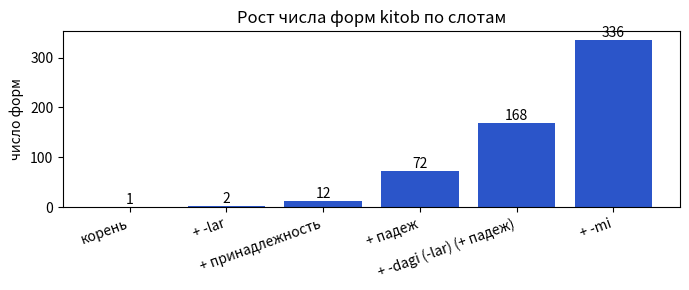

The script that saved this image: (Note: this script raises an exception after producing the figure.)
!pip install -q pymorphy3

import re, itertools, random
import numpy as np
import pandas as pd
import matplotlib.pyplot as plt

VOWELS = ("a", "e", "i", "o", "u", "oʻ")

# корень -> что происходит с основой перед гласным суффиксом принадлежности:
# "kq": конечный k -> g, q -> gʻ (terak -> teragi); "drop": выпадает гласный последнего слога (ogʻiz -> ogʻzi)
NOUNS = {
    "kitob": "", "uy": "", "bola": "", "maktab": "", "dala": "", "olma": "", "bogʻ": "", "togʻ": "",
    "qoʻl": "", "doʻst": "", "oʻqituvchi": "", "maʼno": "", "sheʼr": "", "talaba": "", "kutubxona": "",
    "qishloq": "kq", "terak": "kq", "yurak": "kq", "quloq": "kq", "eshik": "kq",
    "ogʻiz": "drop", "burun": "drop", "shahar": "drop", "oʻgʻil": "drop", "qorin": "drop",
}
GLOSS = {
    "kitob": "книга", "uy": "дом", "bola": "ребёнок", "maktab": "школа", "dala": "поле", "olma": "яблоко",
    "bogʻ": "сад", "togʻ": "гора", "qoʻl": "рука", "doʻst": "друг", "oʻqituvchi": "учитель", "maʼno": "смысл",
    "sheʼr": "стихотворение", "talaba": "студент", "kutubxona": "библиотека", "qishloq": "село", "terak": "тополь", "yurak": "сердце", "quloq": "ухо",
    "eshik": "дверь", "ogʻiz": "рот", "burun": "нос", "shahar": "город", "oʻgʻil": "сын", "qorin": "живот",
    "yoz": "писать", "oʻqi": "читать", "ishla": "работать", "kel": "приходить", "chiq": "выходить",
}
TAGS = {
    "PL": "мн.ч.", "P1": "мой", "P2": "твой", "P3": "его/её", "P1PL": "наш", "P2PL": "ваш",
    "GEN": "род.п.", "ACC": "вин.п.", "DAT": "дат.п.", "LOC": "мест.п.", "ABL": "исх.п.",
    "ATTR": "«находящийся в»", "Q": "вопрос",
    "NEG": "отриц.", "PAST": "прош. -di", "PRES": "наст.-буд. -a/-y", "PROG": "наст. длит. -yap", "PERF": "прош. -gan",
    "1SG": "1 л. ед.", "2SG": "2 л. ед.", "3SG": "3 л.", "1PL": "1 л. мн.", "2PL": "2 л. мн.", "3PL": "3 л. мн.",
}

POSS = {"P1": ("im", "m"), "P2": ("ing", "ng"), "P3": ("i", "si"), "P1PL": ("imiz", "miz"), "P2PL": ("ingiz", "ngiz")}
CASE = {"GEN": "ning", "ACC": "ni", "DAT": "ga", "LOC": "da", "ABL": "dan"}

def word(m):
    return "".join(x for x, _ in m)

def changed_stem(root):
    kind = NOUNS.get(root, "")
    if kind == "kq":                      # terak -> terag, qishloq -> qishlogʻ
        return root[:-1] + ("g" if root.endswith("k") else "gʻ")
    if kind == "drop":                    # ogʻiz -> ogʻz, shahar -> shahr
        return root[:-2] + root[-1]
    return root

def noun_form(root, pl=False, poss=None, case=None, dagi=False, pl2=False, case2=None, q=False, rules=True):
    """Форма существительного: список пар (морф, тег). rules=False склеивает суффиксы без правил алломорфии."""
    m = [[root, "ROOT"]]
    def add_case(c):
        suf = CASE[c]
        if rules and c == "DAT" and word(m).endswith("k"):
            suf = "ka"                    # terak + ga -> terakka
        elif rules and c == "DAT" and word(m).endswith("q"):
            suf = "qa"                    # qishloq + ga -> qishloqqa
        m.append([suf, c])
    if pl:
        m.append(["lar", "PL"])
    if poss:
        after_cons, after_vowel = POSS[poss]
        if rules and word(m).endswith(VOWELS):
            m.append([after_vowel, poss])  # bola + m
        else:
            if rules and not pl:
                m[0][0] = changed_stem(root)
            m.append([after_cons, poss])   # kitob + im
    if case:
        add_case(case)
    if dagi:                               # -gi идёт только после местного падежа -da
        m.append(["gi", "ATTR"])
        if pl2:
            m.append(["lar", "PL"])
        if case2:
            add_case(case2)
    if q:
        m.append(["mi", "Q"])
    return [tuple(x) for x in m]

def show(root, **kw):
    m = noun_form(root, **kw)
    plain = word(noun_form(root, rules=False, **kw))
    gloss = " + ".join([GLOSS.get(root, root)] + [TAGS[t] for _, t in m[1:]])
    note = "" if plain == word(m) else "   (без правил: " + plain + ")"
    print(f"{'·'.join(x for x, _ in m):<34} {gloss}{note}")

show("kitob", pl=True, poss="P1PL", case="LOC", dagi=True, pl2=True, case2="ABL")
show("bola", poss="P1")
show("bola", pl=True, poss="P3", case="DAT", q=True)
show("terak", case="DAT")
show("terak", poss="P1", case="GEN")
show("qishloq", case="DAT")
show("qishloq", poss="P1PL", case="DAT")
show("qishloq", pl=True, poss="P1PL", case="DAT")
show("ogʻiz", poss="P3")
show("burun", poss="P3", case="ABL")
show("shahar", poss="P1PL", case="LOC", dagi=True)
show("shahar", pl=True, poss="P1PL", case="LOC")

POSS_OPTS = [None] + list(POSS)
CASE_OPTS = [None] + list(CASE)
CASE2_OPTS = [None, "ACC", "DAT", "ABL"]      # падеж после -dagi(-lar)

def noun_paradigm(root):
    forms = []
    for pl, poss, case in itertools.product([False, True], POSS_OPTS, CASE_OPTS):
        chains = [{}]
        if case == "LOC":
            chains += [dict(dagi=True, pl2=p2, case2=c2) for p2 in (False, True) for c2 in CASE2_OPTS]
        for ch in chains:
            for q in (False, True):
                forms.append(noun_form(root, pl=pl, poss=poss, case=case, q=q, **ch))
    return forms

par = noun_paradigm("kitob")
steps = [("корень", 1), ("+ -lar", 2), ("+ принадлежность", 2 * 6), ("+ падеж", 2 * 6 * 6),
         ("+ -dagi (-lar) (+ падеж)", len(par) // 2), ("+ -mi", len(par))]
for name, n in steps:
    print(f"{name:<32} {n:4d}")
print(f"Форм у существительного kitob: {len(par)} форм, {len({word(m) for m in par})} разных\n")

# глагол: корень (+ отрицание -ma) + время + лицо (+ -mi)
VERBS = ["yoz", "oʻqi", "ishla", "kel", "chiq"]
TENSE = {"PAST": "di", "PRES": "a", "PROG": "yap", "PERF": "gan"}
PERSON = {
    "PAST": ["m", "ng", "", "k", "ngiz", "lar"],
    "PRES": ["man", "san", "di", "miz", "siz", "dilar"],
    "PROG": ["man", "san", "ti", "miz", "siz", "tilar"],
    "PERF": ["man", "san", "", "miz", "siz", "lar"],
}
PERSON_TAGS = ["1SG", "2SG", "3SG", "1PL", "2PL", "3PL"]

def verb_form(root, tense, person, neg=False, q=False):
    m = [(root, "ROOT")]
    if neg:
        m.append(("ma", "NEG"))
    suf = TENSE[tense]
    if tense == "PRES" and word(m).endswith(VOWELS):
        suf = "y"                          # oʻqi-y-man, yoz-ma-y-man
    elif tense == "PERF" and word(m).endswith("k"):
        suf = "kan"                        # ek-kan
    elif tense == "PERF" and word(m).endswith("q"):
        suf = "qan"                        # chiq-qan
    m.append((suf, tense))
    if PERSON[tense][person]:
        m.append((PERSON[tense][person], PERSON_TAGS[person]))
    if q:
        m.append(("mi", "Q"))
    return m

def verb_paradigm(root):
    return [verb_form(root, t, p, neg, q) for t in TENSE for p in range(6) for neg in (False, True) for q in (False, True)]

for v in ["yoz", "oʻqi", "chiq"]:
    table = pd.DataFrame([[word(verb_form(v, t, p)) for p in range(6)] for t in TENSE],
                         index=[TAGS[t] for t in TENSE], columns=[TAGS[p] for p in PERSON_TAGS])
    print(v + (" — " + GLOSS[v] if v in GLOSS else ""))
    print(table.to_string(), "\n")
print(f"Форм у глагола yoz: {len(verb_paradigm('yoz'))} форм, например:", word(verb_form("yoz", "PRES", 0, neg=True, q=True)))

# инвентарь: словоформа -> (корень, морфемы); пригодится в разделах 3 и 4
INVENTORY, total = {}, 0
for r in NOUNS:
    for m in noun_paradigm(r):
        INVENTORY[word(m)] = (r, m); total += 1
for v in VERBS:
    for m in verb_paradigm(v):
        INVENTORY[word(m)] = (v, m); total += 1
print(f"Инвентарь: {len(INVENTORY)} словоформ от {len(NOUNS) + len(VERBS)} корней; совпадений между корнями: {total - len(INVENTORY)}")

plt.figure(figsize=(7, 3))
plt.bar([s for s, _ in steps], [n for _, n in steps], color="#2B55C9")
for i, (_, n) in enumerate(steps):
    plt.text(i, n, str(n), ha="center", va="bottom")
plt.xticks(rotation=20, ha="right")
plt.ylabel("число форм")
plt.title("Рост числа форм kitob по слотам")
plt.tight_layout()
plt.show()


import pymorphy3
morph = pymorphy3.MorphAnalyzer()

book = {f.word for f in morph.parse("книга")[0].lexeme}
print(f"книга: {len(book)} разных форм:", ", ".join(sorted(book)))
write = morph.parse("писать")[0].lexeme
finite = {f.word for f in write if f.tag.POS in ("VERB", "INFN")}
print(f"писать: {len(finite)} форм (инфинитив, настоящее, прошедшее, повелительное):", ", ".join(sorted(finite)))
print(f"   вместе с причастиями и деепричастиями: {len({f.word for f in write})}")

from scipy.optimize import curve_fit

rng = np.random.default_rng(17)
N_LEMMAS, N_TOKENS, N_TEST = 4000, 200_000, 20_000
FORMS_PER_LEMMA = {"английский": 4, "русский": 12, "узбекский": len(par)}

def zipf(n, s=1.0):
    p = 1.0 / np.arange(1, n + 1) ** s
    return p / p.sum()

corpora = {}
for name, n_forms in FORMS_PER_LEMMA.items():
    lemmas = rng.choice(N_LEMMAS, size=N_TOKENS, p=zipf(N_LEMMAS))
    forms = rng.choice(n_forms, size=N_TOKENS, p=zipf(n_forms))
    corpora[name] = (lemmas, lemmas * 1000 + forms)     # код словоформы = лемма * 1000 + номер формы

def vocab_growth(tokens):
    first = np.zeros(len(tokens), dtype=bool)
    first[np.unique(tokens, return_index=True)[1]] = True   # где слово встретилось впервые
    return np.cumsum(first)                                  # V(N) для каждого N

Ns = np.unique(np.logspace(2, np.log10(N_TOKENS - N_TEST), 30).astype(int))
plt.figure(figsize=(6, 4))
for name, (lem, tok) in corpora.items():
    V = vocab_growth(tok[:N_TOKENS - N_TEST])[Ns - 1]
    beta, logK = np.polyfit(np.log(Ns), np.log(V), 1)        # прямая в log-log: log V = log K + β log N
    (K2, beta2), _ = curve_fit(lambda n, K, b: K * n ** b, Ns, V, p0=(np.exp(logK), beta))
    print(f"{name:<11} V({Ns[-1]}) = {V[-1]:6d}   polyfit (log-log): β = {beta:.3f}, K = {np.exp(logK):5.2f}   curve_fit: β = {beta2:.3f}, K = {K2:5.2f}")
    plt.loglog(Ns, V, "o-", ms=3, label=f"{name}: β = {beta:.2f}")
plt.xlabel("токенов в корпусе N")
plt.ylabel("разных словоформ V(N)")
plt.title("Закон Хипса")
plt.legend()
plt.grid(alpha=0.3)
plt.show()

train_sizes = [1000, 2000, 5000, 10_000, 20_000, 50_000, 100_000, 180_000]
rows = {}
plt.figure(figsize=(6, 4))
for (name, (lem, tok)), color in zip(corpora.items(), ["#17907E", "#2B55C9", "#C94B2B"]):
    test_tok, test_lem = tok[-N_TEST:], lem[-N_TEST:]
    oov_forms = [np.mean(~np.isin(test_tok, tok[:n])) for n in train_sizes]
    oov_lemmas = [np.mean(~np.isin(test_lem, lem[:n])) for n in train_sizes]
    rows[(name, "формы")] = oov_forms
    rows[(name, "леммы")] = oov_lemmas
    plt.semilogx(train_sizes, oov_forms, "o-", color=color, label=name)
    plt.semilogx(train_sizes, oov_lemmas, "--", color=color)
print("OOV на тесте, %")
print((pd.DataFrame(rows, index=train_sizes).T * 100).round(1).to_string())
plt.xlabel("обучающих токенов")
plt.ylabel("OOV")
plt.title("Доля OOV: сплошные — формы, пунктир — леммы")
plt.legend()
plt.grid(alpha=0.3)
plt.show()

from collections import Counter

UZ_CORPUS = [
    # 30 предложений из лаборатории 17
    "kitoblar stol ustida turibdi", "bu kitobni kutubxonadan oldim", "kitobimiz juda qiziqarli ekan",
    "talabalar kutubxonaga bordilar", "biz uyimizda kitob oʻqiymiz", "uylarimiz maktabga yaqin",
    "maktabimizda katta kutubxona bor", "oʻqituvchimiz talabalarga kitob berdi", "talabalarimiz imtihondan oʻtdilar",
    "doʻstlarim shahardan keldilar", "shahrimizdagi maktablar yangi", "kutubxonadagi kitoblarni oʻqidingizmi",
    "bolalar hovlida oʻynayaptilar", "bolalarimiz maktabdan qaytdilar", "men xat yozdim", "u kitob yozyapti",
    "biz maktabda ishlaymiz", "oʻqituvchilar yigʻilishda gapirdilar", "qishlogʻimizdagi uylar chiroyli",
    "doʻstimning kitobini oʻqidim", "ular kutubxonada ishlayaptilar", "kitoblaringizni stolga qoʻying",
    "talabaning daftari qayerda", "maktablarda imtihonlar boshlandi", "bolalarning daftarlari stolda",
    "uyingizdan maktabgacha uzoqmi", "doʻstlarimizga xat yozdik", "kutubxonamizdagi kitoblar eski",
    "talabalar uylariga qaytdilar", "oʻqituvchimizning kitobi yangi",
    # ещё 15 предложений с чередованиями в основе
    "Qishlogʻimizda katta bogʻ bor.", "Bogʻimizdagi teraklar juda baland.", "Oʻgʻlim maktabdan kech qaytdi.",
    "Dehqonlar daladan qaytishdi.", "Biz qishloqqa yozda boramiz.", "Shahrimizda koʻp maktablar bor.",
    "Uyimizning derazasidan togʻlar koʻrinadi.", "Teragimizning barglari sargʻaydi.", "Bolaning ogʻzi ochiq qoldi.",
    "Sovuqdan uning burni qizarib ketdi.", "Bolalarimizga yangi daftarlar oldik.", "Shaharlarimiz tobora chiroyli boʻlmoqda.",
    "Qishloqlarimizdagi maktablar yangilandi.", "Dalalarimizdan paxta terildi.", "Qoʻlimdagi kitobni doʻstimga berdim.",
]

def letters(w):
    return re.findall(r"[og]ʻ|.", w)          # oʻ и gʻ — одна буква

def words_of(s):
    return re.findall(r"[a-zʻʼ]+", s.lower())

word_counts = Counter(w for s in UZ_CORPUS for w in words_of(s))
print(f"{len(UZ_CORPUS)} предложений, {sum(word_counts.values())} словоупотреблений, {len(word_counts)} разных слов\n")

def merge_pair(sym, a, b):
    out, i = [], 0
    while i < len(sym):
        if i + 1 < len(sym) and sym[i] == a and sym[i + 1] == b:
            out.append(a + b); i += 2
        else:
            out.append(sym[i]); i += 1
    return out

def train_bpe(word_counts, max_merges=1000, verbose=12):
    vocab = {tuple(letters(w)) + ("</w>",): c for w, c in word_counts.items()}
    merges = []
    for step in range(max_merges):
        pairs = Counter()
        for sym, c in vocab.items():
            for a, b in zip(sym, sym[1:]):
                pairs[a, b] += c
        if not pairs:
            break
        (a, b), freq = max(pairs.items(), key=lambda t: (t[1], t[0]))   # самая частая пара
        if freq < 2:                                                     # пары, встреченные один раз, не склеиваем
            break
        merges.append((a, b))
        vocab = {tuple(merge_pair(list(sym), a, b)): c for sym, c in vocab.items()}
        if step < verbose:
            print(f"слияние {step + 1:2d}: {a} + {b} -> {a + b}   ({freq})")
    return merges

def apply_bpe(w, merges):
    sym = letters(w) + ["</w>"]
    for a, b in merges:
        sym = merge_pair(sym, a, b)
    sym[-1] = sym[-1].replace("</w>", "")
    return [s for s in sym if s]

merges = train_bpe(word_counts)
print(f"...\n{len(merges)} слияний выучено; последние:", ", ".join(a + b for a, b in merges[-8:]))

LONG_WORDS = ["kitoblarimizdagilardan", "uylarimizda", "oʻqituvchilarimizga", "maktablarimizdagi", "talabalaringizning",
              "kutubxonalarimizdan", "qishlogʻimizga", "teragimizning", "shahrimizdagilar", "ogʻzingizdan", "burnidan",
              "bolalarimizgami"]
print()
for w in LONG_WORDS:
    gold = [x for x, _ in INVENTORY[w][1]]
    print(f"{w:<24} BPE: {' | '.join(apply_bpe(w, merges)):<36} морфемы: {' | '.join(gold)}")

def boundaries(pieces):
    out, pos = set(), 0
    for p in pieces[:-1]:
        pos += len(p)
        out.add(pos)
    return out

def evaluate(segment, words):
    n_tok = tp = n_pred = n_gold = 0
    for w in words:
        pieces = segment(w)
        assert "".join(pieces) == w
        pred, gold = boundaries(pieces), boundaries([x for x, _ in INVENTORY[w][1]])
        n_tok += len(pieces); n_pred += len(pred); n_gold += len(gold); tp += len(pred & gold)
    p = tp / n_pred if n_pred else float("nan")
    r = tp / n_gold
    f = 2 * p * r / (p + r) if n_pred and p + r else 0.0
    return n_tok / len(words), p, r, f

long_nouns = sorted(w for w, (r, m) in INVENTORY.items() if r in NOUNS and len(m) >= 3)
sample = random.Random(17).sample(long_nouns, 400)
systems = {
    "пробелы": lambda w: [w],
    "символы": letters,
    "BPE-25": lambda w: apply_bpe(w, merges[:25]),
    "BPE-75": lambda w: apply_bpe(w, merges[:75]),
    f"BPE-{len(merges)}": lambda w: apply_bpe(w, merges),
    "морфемы (эталон)": lambda w: [x for x, _ in INVENTORY[w][1]],
}
res = pd.DataFrame([evaluate(f, sample) for f in systems.values()], index=list(systems),
                   columns=["фертильность", "точность", "полнота", "F1"])
print(f"{len(sample)} случайных именных форм из ≥3 морфем")
print(res.round(3).to_string(na_rep="—"), "\n")

ks = [0, 5, 10, 25, 50, 75, 100, len(merges)]
curve = np.array([evaluate(lambda w: apply_bpe(w, merges[:k]), sample) for k in ks])
fig, ax = plt.subplots(1, 2, figsize=(10, 3.5))
ax[0].plot(ks, curve[:, 0], "o-", color="#2B55C9")
ax[0].set_xlabel("число слияний BPE"); ax[0].set_ylabel("фертильность"); ax[0].set_title("BPE: чем больше слияний, тем меньше токенов")
for j, (lbl, c) in enumerate([("точность", "#17907E"), ("полнота", "#C94B2B"), ("F1", "#333333")]):
    ax[1].plot(ks, curve[:, j + 1], "o-", color=c, label=lbl)
ax[1].set_xlabel("число слияний BPE"); ax[1].set_ylim(0, 1.05); ax[1].set_title("Совпадение границ BPE с морфемами"); ax[1].legend()
plt.tight_layout()
plt.show()

# Только для Colab: нужен интернет. Скачиваются лишь файлы токенизатора XLM-RoBERTa (10–15 МБ, без весов модели).
try:
    from tokenizers import Tokenizer, models, trainers, pre_tokenizers
    hf_bpe = Tokenizer(models.BPE(unk_token="[UNK]", end_of_word_suffix="</w>"))
    hf_bpe.pre_tokenizer = pre_tokenizers.Whitespace()
    alphabet = {ch for w in word_counts for ch in w}
    trainer = trainers.BpeTrainer(vocab_size=len(alphabet) + len(merges) + 1, min_frequency=2,
                                  special_tokens=["[UNK]"], end_of_word_suffix="</w>", show_progress=False)
    hf_bpe.train_from_iterator([" ".join(words_of(s)) for s in UZ_CORPUS], trainer)

    from transformers import AutoTokenizer
    xlmr = AutoTokenizer.from_pretrained("FacebookAI/xlm-roberta-base")
    for w in LONG_WORDS:
        print(w)
        print("   tokenizers BPE:", hf_bpe.encode(w).tokens)
        print("   XLM-R         :", xlmr.tokenize(w))
except Exception as e:
    print("Не получилось (нужен интернет и библиотеки tokenizers, transformers):", e)

import unicodedata

APOSTROPHES = "'`‘’´"            # «неправильные» апострофы; правильные ʻ и ʼ не трогаем

def norm_apostrophe(w):
    # эвристика: после o и g ставим ʻ (oʻ, gʻ), в остальных местах ʼ (тутук белгиси: maʼno, sheʼr)
    return re.sub("([ogOG])[" + APOSTROPHES + "]|[" + APOSTROPHES + "]",
                  lambda m: m.group(1) + "ʻ" if m.group(1) else "ʼ", w)

CYR = dict(zip("абвгдёжзийклмнопрстуфхцчшъьэюяўқғҳ",
               ["a", "b", "v", "g", "d", "yo", "j", "z", "i", "y", "k", "l", "m", "n", "o", "p", "r", "s", "t", "u",
                "f", "x", "ts", "ch", "sh", "ʼ", "", "e", "yu", "ya", "oʻ", "q", "gʻ", "h"]))

def cyr2lat(w):
    out = []
    for i, ch in enumerate(w):
        if ch == "е":                     # е в начале слова и после гласного читается ye
            out.append("ye" if i == 0 or w[i - 1] in "аеёиоуэюяў" else "e")
        else:
            out.append(CYR.get(ch, ch))
    return "".join(out)

word_re = re.compile(r"\w+")
for v in ["oʻqituvchi", "o'qituvchi", "o`qituvchi", "o‘qituvchi", "o’qituvchi", "ўқитувчи", "maʼno", "ma'no"]:
    ap = [ch for ch in v if ch in APOSTROPHES + "ʻʼ"]
    code = f"U+{ord(ap[0]):04X}" if ap else "—"
    nfkc_same = unicodedata.normalize("NFKC", v) in ("oʻqituvchi", "maʼno")
    fixed = norm_apostrophe(cyr2lat(v.lower()))
    print(f"{v:<11} {code:<7} \\w+ -> {str(word_re.findall(v)):<20} NFKC ok: {str(nfkc_same):<5}  норм.: {fixed}")

def stem_table(alternations):
    # поверхностная основа -> корень; с чередованиями добавляем terag -> terak, ogʻz -> ogʻiz
    table = {r: r for r in NOUNS}
    if alternations:
        for r in NOUNS:
            table.setdefault(changed_stem(r), r)
    return table

NAIVE_SUFFIXES = sorted({"lar", "im", "ing", "i", "imiz", "ingiz", "m", "ng", "si", "miz", "ngiz",
                         "ning", "ni", "ga", "ka", "qa", "da", "dan", "dagi", "mi"}, key=len, reverse=True)
# цепочка суффиксов по слотам: число, принадлежность, падеж (или -da-gi-lar-падеж), -mi
SUFFIX_CHAIN = re.compile(r"(lar)?(imiz|ingiz|im|ing|i|miz|ngiz|m|ng|si)?(ning|ni|ga|ka|qa|dan|da(gi(lar)?(ni|ga|dan)?)?)?(mi)?")

def make_pipeline(apostrophe=False, cyrillic=False, chain=False, alternations=False):
    def lemmatize(word_):
        w = word_.lower()
        if cyrillic:
            w = cyr2lat(w)
        if apostrophe:
            w = norm_apostrophe(w)
        stems = stem_table(alternations)
        if chain:
            for cut in range(len(w), 0, -1):          # сначала самая длинная основа
                if w[:cut] in stems and SUFFIX_CHAIN.fullmatch(w[cut:]):
                    return stems[w[:cut]]
            return None
        if w in stems:
            return stems[w]
        for s in NAIVE_SUFFIXES:                      # отрезаем не больше одного суффикса
            if w.endswith(s) and w[:-len(s)] in stems:
                return stems[w[:-len(s)]]
        return None
    return lemmatize

naive = make_pipeline()
robust = make_pipeline(apostrophe=True, cyrillic=True, chain=True, alternations=True)

TESTS = [   # (вход, ожидаемый корень, категория)
    ("kitobda", "kitob", "чистая форма"), ("uylar", "uy", "чистая форма"), ("bolaga", "bola", "чистая форма"),
    ("maktabni", "maktab", "чистая форма"), ("dalada", "dala", "чистая форма"),
    ("bog'da", "bogʻ", "апострофы"), ("tog`lar", "togʻ", "апострофы"), ("qo‘lim", "qoʻl", "апострофы"),
    ("o’qituvchi", "oʻqituvchi", "апострофы"), ("ma’nosi", "maʼno", "апострофы"), ("she'r", "sheʼr", "апострофы"),
    ("o`g`il", "oʻgʻil", "апострофы"),
    ("китобда", "kitob", "кириллица"), ("уйлар", "uy", "кириллица"), ("болага", "bola", "кириллица"),
    ("ўқитувчи", "oʻqituvchi", "кириллица"), ("тоғда", "togʻ", "кириллица"),
    ("kitoblarimizdagilardan", "kitob", "цепочка суффиксов"), ("uylarimizda", "uy", "цепочка суффиксов"),
    ("bolalarimizgami", "bola", "цепочка суффиксов"), ("maktablarimizdagi", "maktab", "цепочка суффиксов"),
    ("dalalarimizdan", "dala", "цепочка суффиксов"),
    ("teragim", "terak", "k→g, q→gʻ"), ("qishlogʻi", "qishloq", "k→g, q→gʻ"), ("yuragimiz", "yurak", "k→g, q→gʻ"),
    ("qulogʻing", "quloq", "k→g, q→gʻ"), ("eshigi", "eshik", "k→g, q→gʻ"),
    ("ogʻzi", "ogʻiz", "выпадение гласного"), ("burnim", "burun", "выпадение гласного"), ("shahri", "shahar", "выпадение гласного"),
    ("oʻgʻlim", "oʻgʻil", "выпадение гласного"), ("qorni", "qorin", "выпадение гласного"),
    ("Шаҳримиздаги", "shahar", "комбинация"), ("O'G'LIMIZGA", "oʻgʻil", "комбинация"),
    ("qishlog'imizdagilar", "qishloq", "комбинация"), ("бурнидан", "burun", "комбинация"),
    ("КИТОБЛАРИМИЗДА", "kitob", "комбинация"), ("ўғлим", "oʻgʻil", "комбинация"),
    ("kompyuterda", None, "контроль"), ("olmalar", "olma", "контроль"), ("dalasi", "dala", "контроль"),
    ("bolam", "bola", "контроль"),
    ("boglarimizda", "bogʻ", "трудные"), ("ogzim", "ogʻiz", "трудные"),
    ("kitobcham", "kitob", "трудные"), ("bolajonim", "bola", "трудные"),
]

def mark(ok):
    return "✓" if ok else "✗"

rows = []
for w, gold, cat in TESTS:
    a, b = naive(w), robust(w)
    rows.append([w, gold or "—", cat, f"{a or '—'} {mark(a == gold)}", f"{b or '—'} {mark(b == gold)}"])
table = pd.DataFrame(rows, columns=["вход", "ожидается", "категория", "наивный", "устойчивый"])
print(table.to_string(index=False))
for name, f in [("наивный", naive), ("устойчивый", robust)]:
    n_ok = sum(f(w) == gold for w, gold, _ in TESTS)
    print(f"{name:<11} точность {n_ok}/{len(TESTS)} = {n_ok / len(TESTS):.1%}")

configs = {
    "наивный": make_pipeline(),
    "+ апострофы": make_pipeline(apostrophe=True),
    "+ кириллица": make_pipeline(apostrophe=True, cyrillic=True),
    "+ цепочки": make_pipeline(apostrophe=True, cyrillic=True, chain=True),
    "+ чередования": make_pipeline(apostrophe=True, cyrillic=True, chain=True, alternations=True),
}
cats = list(dict.fromkeys(cat for _, _, cat in TESTS))
abl = pd.DataFrame({name: [np.mean([f(w) == g for w, g, c in TESTS if c == cat]) for cat in cats]
                    for name, f in configs.items()}, index=cats)
abl.loc["точность"] = [np.mean([f(w) == g for w, g, _ in TESTS]) for f in configs.values()]
print((abl * 100).round(0).astype(int).to_string())

plt.figure(figsize=(7, 3))
plt.bar(list(configs), abl.loc["точность"] * 100, color=["#999999"] + ["#2B55C9"] * 4)
for i, v in enumerate(abl.loc["точность"] * 100):
    plt.text(i, v, f"{v:.0f}%", ha="center", va="bottom")
plt.ylabel("точность, %"); plt.ylim(0, 105)
plt.title("Точность на наборе тестов по мере добавления исправлений")
plt.tight_layout()
plt.show()

rnd = random.Random(17)

def perturb(w):
    # каждую ʻ заменяем случайным «апострофом», иногда пишем слово заглавными
    w = re.sub("ʻ", lambda m: rnd.choice(["'", "`", "‘", "’"]), w)
    return w.upper() if rnd.random() < 0.3 else w

noun_forms = [(w, r) for w, (r, m) in INVENTORY.items() if r in NOUNS]
perturbed = [(perturb(w), r) for w, r in noun_forms]
print(f"Автотест на всех именных формах инвентаря: {len(noun_forms)}")
for name, f in [("наивный", naive), ("устойчивый", robust)]:
    clean_acc = np.mean([f(w) == r for w, r in noun_forms])
    pert_acc = np.mean([f(w) == r for w, r in perturbed])
    print(f"   {name:<11} без искажений: {clean_acc:6.1%}   с искажениями: {pert_acc:6.1%}")
print("  ", ", ".join(w for w, _ in perturbed[:: len(perturbed) // 8][:8]))

LAT2CYR = str.maketrans("aeopcxyAEOPCXHKMTB", "аеорсхуАЕОРСХНКМТВ")

def fix_mixed(w):
    # латинские «двойники» заменяем, только если в слове смешаны алфавиты
    if re.search("[а-яё]", w, re.I) and re.search("[a-z]", w, re.I):
        return w.translate(LAT2CYR)
    return w

ru_tests = [("книгами", "книга"), ("КНИГАМИ", "книга"), ("ежиками", "ёжик"),
            ("книг" + "a" + "ми", "книга"), ("д" + "o" + "мами", "дом"), ("C" + "толами", "стол")]
for w, gold in ru_tests:
    a = morph.parse(w)[0].normal_form
    b = morph.parse(fix_mixed(w))[0].normal_form
    latin = "".join(ch for ch in w if "a" <= ch.lower() <= "z")
    print(f"{w:<9} латиница: {latin or '—':<3} pymorphy3: {a:<9} {mark(a == gold)}   после fix_mixed: {b:<6} {mark(b == gold)}")

# Ваш код здесь

# Ваш код здесь

# Ваш код здесь

# Ваш код здесь

# Ваш код здесь

# самопроверка к заданию 2: запустите после решения
for w, gold in [("oyogʻimizga", "oyoq"), ("oʻrnimiz", "oʻrin"), ("singlimga", "singil"), ("oyoqlarimdan", "oyoq")]:
    got = robust(w)
    print(mark(got == gold), w, "->", got, "(ожидалось:", gold + ")")
